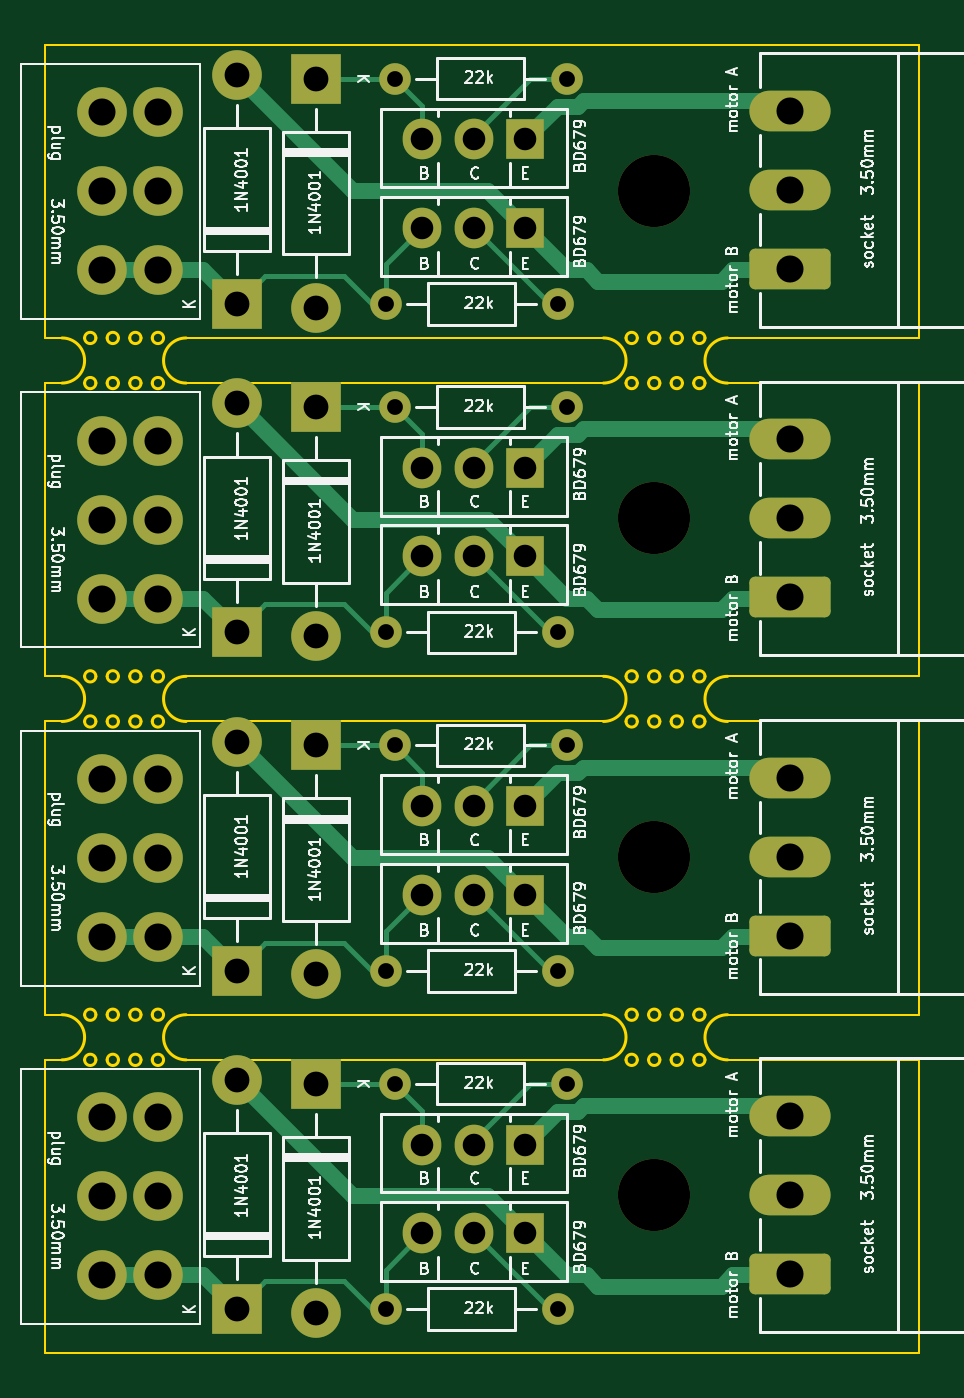
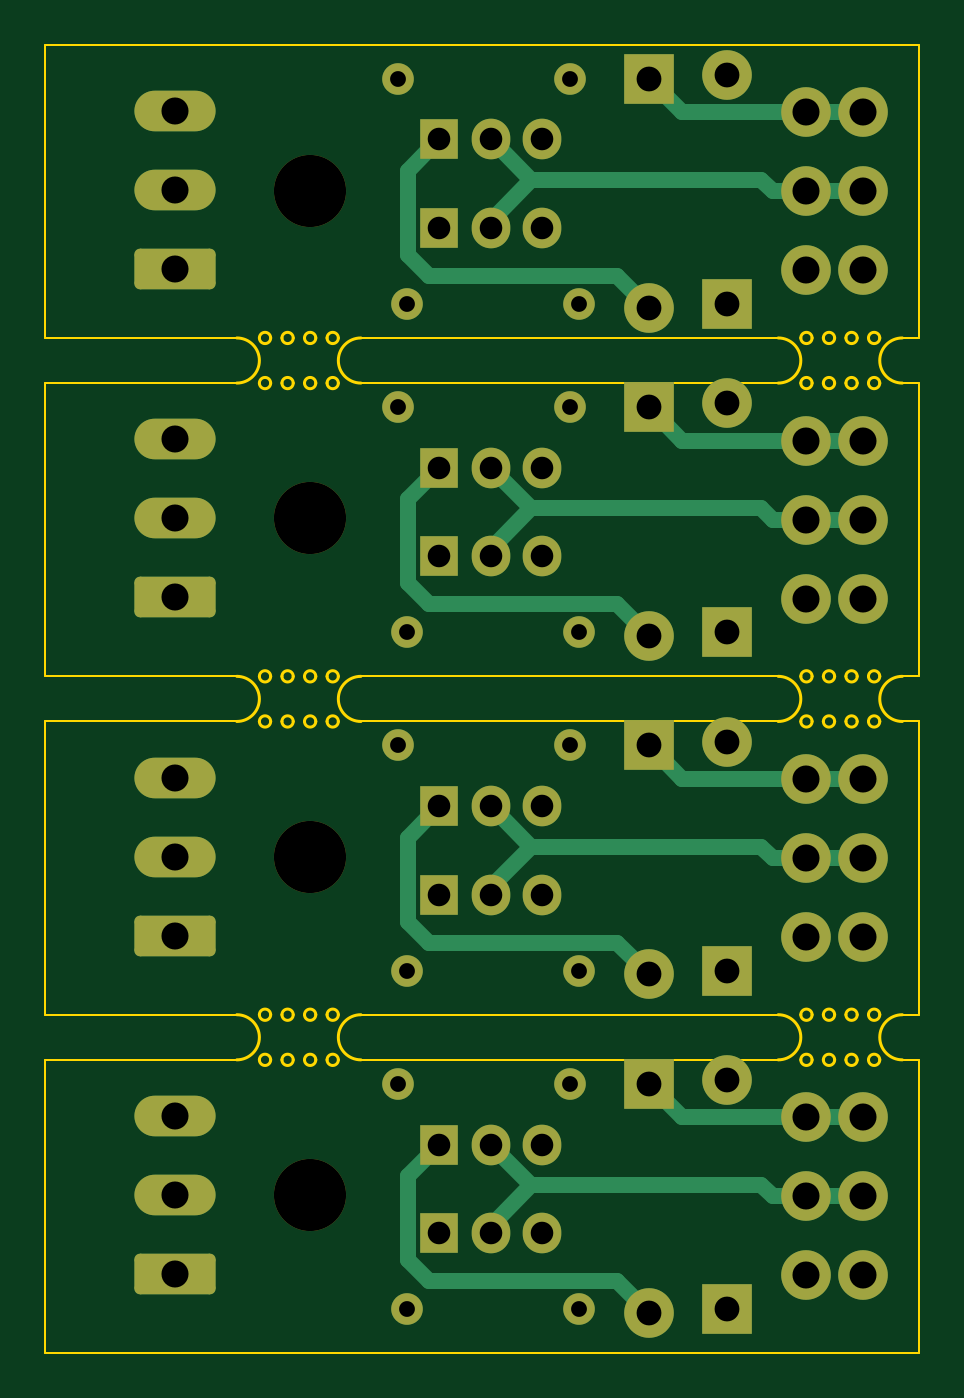
Circuit board: 11 layer files. Board 38.8 x 58.0 mm.
- bottom_copper: wisselMotorExtension-THT-CuBottom.gbr (11157 bytes)
- top_copper: wisselMotorExtension-THT-CuTop.gbr (14591 bytes)
- outline: wisselMotorExtension-THT-EdgeCuts.gbr (9770 bytes)
- bottom_mask: wisselMotorExtension-THT-MaskBottom.gbr (4664 bytes)
- top_mask: wisselMotorExtension-THT-MaskTop.gbr (4664 bytes)
- drill: wisselMotorExtension-THT-NPTH.drl (393 bytes)
- drill: wisselMotorExtension-THT-PTH.drl (1946 bytes)
- paste: wisselMotorExtension-THT-PasteBottom.gbr (467 bytes)
- paste: wisselMotorExtension-THT-PasteTop.gbr (467 bytes)
- bottom_silk: wisselMotorExtension-THT-SilkBottom.gbr (4674 bytes)
- top_silk: wisselMotorExtension-THT-SilkTop.gbr (165301 bytes)

=== bottom_copper: wisselMotorExtension-THT-CuBottom.gbr (11157 bytes, source omitted) ===
=== top_copper: wisselMotorExtension-THT-CuTop.gbr (14591 bytes, source omitted) ===
=== outline: wisselMotorExtension-THT-EdgeCuts.gbr (9770 bytes, source omitted) ===
=== bottom_mask: wisselMotorExtension-THT-MaskBottom.gbr ===
%TF.GenerationSoftware,KiCad,Pcbnew,8.0.2*%
%TF.CreationDate,2025-01-21T19:49:39+01:00*%
%TF.ProjectId,wisselMotorExtension-THT,77697373-656c-44d6-9f74-6f7245787465,rev?*%
%TF.SameCoordinates,Original*%
%TF.FileFunction,Soldermask,Bot*%
%TF.FilePolarity,Negative*%
%FSLAX46Y46*%
G04 Gerber Fmt 4.6, Leading zero omitted, Abs format (unit mm)*
G04 Created by KiCad (PCBNEW 8.0.2) date 2025-01-21 19:49:39*
%MOMM*%
%LPD*%
G01*
G04 APERTURE LIST*
G04 Aperture macros list*
%AMRoundRect*
0 Rectangle with rounded corners*
0 $1 Rounding radius*
0 $2 $3 $4 $5 $6 $7 $8 $9 X,Y pos of 4 corners*
0 Add a 4 corners polygon primitive as box body*
4,1,4,$2,$3,$4,$5,$6,$7,$8,$9,$2,$3,0*
0 Add four circle primitives for the rounded corners*
1,1,$1+$1,$2,$3*
1,1,$1+$1,$4,$5*
1,1,$1+$1,$6,$7*
1,1,$1+$1,$8,$9*
0 Add four rect primitives between the rounded corners*
20,1,$1+$1,$2,$3,$4,$5,0*
20,1,$1+$1,$4,$5,$6,$7,0*
20,1,$1+$1,$6,$7,$8,$9,0*
20,1,$1+$1,$8,$9,$2,$3,0*%
G04 Aperture macros list end*
%ADD10C,3.200000*%
%ADD11RoundRect,0.250000X1.550000X-0.650000X1.550000X0.650000X-1.550000X0.650000X-1.550000X-0.650000X0*%
%ADD12O,3.600000X1.800000*%
%ADD13C,1.400000*%
%ADD14O,1.400000X1.400000*%
%ADD15R,1.710000X1.800000*%
%ADD16O,1.710000X1.800000*%
%ADD17C,2.200000*%
%ADD18R,2.200000X2.200000*%
%ADD19O,2.200000X2.200000*%
G04 APERTURE END LIST*
D10*
%TO.C,REF\u002A\u002A*%
X65500000Y-74500000D03*
%TD*%
%TO.C,REF\u002A\u002A*%
X65500000Y-59500000D03*
%TD*%
%TO.C,REF\u002A\u002A*%
X65500000Y-44500000D03*
%TD*%
D11*
%TO.C,J502*%
X71500000Y-78000000D03*
D12*
X71500000Y-74500000D03*
X71500000Y-71000000D03*
%TD*%
D11*
%TO.C,J402*%
X71500000Y-63000000D03*
D12*
X71500000Y-59500000D03*
X71500000Y-56000000D03*
%TD*%
D11*
%TO.C,J302*%
X71500000Y-48000000D03*
D12*
X71500000Y-44500000D03*
X71500000Y-41000000D03*
%TD*%
D11*
%TO.C,J202*%
X71500000Y-33445000D03*
D12*
X71500000Y-29945000D03*
X71500000Y-26445000D03*
%TD*%
D10*
%TO.C,REF\u002A\u002A*%
X65500000Y-30000000D03*
%TD*%
D13*
%TO.C,R502*%
X61620000Y-69555000D03*
D14*
X54000000Y-69555000D03*
%TD*%
D13*
%TO.C,R501*%
X61220000Y-79555000D03*
D14*
X53600000Y-79555000D03*
%TD*%
D13*
%TO.C,R402*%
X61620000Y-54555000D03*
D14*
X54000000Y-54555000D03*
%TD*%
D13*
%TO.C,R401*%
X61220000Y-64555000D03*
D14*
X53600000Y-64555000D03*
%TD*%
D13*
%TO.C,R302*%
X61620000Y-39555000D03*
D14*
X54000000Y-39555000D03*
%TD*%
D13*
%TO.C,R301*%
X61220000Y-49555000D03*
D14*
X53600000Y-49555000D03*
%TD*%
D13*
%TO.C,R202*%
X61620000Y-25000000D03*
D14*
X54000000Y-25000000D03*
%TD*%
D13*
%TO.C,R201*%
X61220000Y-35000000D03*
D14*
X53600000Y-35000000D03*
%TD*%
D15*
%TO.C,Q502*%
X59775000Y-72255000D03*
D16*
X57495000Y-72255000D03*
X55215000Y-72255000D03*
%TD*%
D15*
%TO.C,Q501*%
X59775000Y-76180000D03*
D16*
X57495000Y-76180000D03*
X55215000Y-76180000D03*
%TD*%
D15*
%TO.C,Q402*%
X59775000Y-57255000D03*
D16*
X57495000Y-57255000D03*
X55215000Y-57255000D03*
%TD*%
D15*
%TO.C,Q401*%
X59775000Y-61180000D03*
D16*
X57495000Y-61180000D03*
X55215000Y-61180000D03*
%TD*%
D15*
%TO.C,Q302*%
X59775000Y-42255000D03*
D16*
X57495000Y-42255000D03*
X55215000Y-42255000D03*
%TD*%
D15*
%TO.C,Q301*%
X59775000Y-46180000D03*
D16*
X57495000Y-46180000D03*
X55215000Y-46180000D03*
%TD*%
%TO.C,Q202*%
X55215000Y-27700000D03*
X57495000Y-27700000D03*
D15*
X59775000Y-27700000D03*
%TD*%
D16*
%TO.C,Q201*%
X55215000Y-31625000D03*
X57495000Y-31625000D03*
D15*
X59775000Y-31625000D03*
%TD*%
D17*
%TO.C,J501*%
X43500000Y-78055000D03*
X41000000Y-78055000D03*
X43500000Y-74555000D03*
X41000000Y-74555000D03*
X43500000Y-71055000D03*
X41000000Y-71055000D03*
%TD*%
%TO.C,J401*%
X43500000Y-63055000D03*
X41000000Y-63055000D03*
X43500000Y-59555000D03*
X41000000Y-59555000D03*
X43500000Y-56055000D03*
X41000000Y-56055000D03*
%TD*%
%TO.C,J301*%
X43500000Y-48055000D03*
X41000000Y-48055000D03*
X43500000Y-44555000D03*
X41000000Y-44555000D03*
X43500000Y-41055000D03*
X41000000Y-41055000D03*
%TD*%
%TO.C,J201*%
X43500000Y-33500000D03*
X41000000Y-33500000D03*
X43500000Y-30000000D03*
X41000000Y-30000000D03*
X43500000Y-26500000D03*
X41000000Y-26500000D03*
%TD*%
D18*
%TO.C,D502*%
X50500000Y-69555000D03*
D19*
X50500000Y-79715000D03*
%TD*%
D18*
%TO.C,D501*%
X47000000Y-79555000D03*
D19*
X47000000Y-69395000D03*
%TD*%
D18*
%TO.C,D402*%
X50500000Y-54555000D03*
D19*
X50500000Y-64715000D03*
%TD*%
D18*
%TO.C,D401*%
X47000000Y-64555000D03*
D19*
X47000000Y-54395000D03*
%TD*%
D18*
%TO.C,D302*%
X50500000Y-39555000D03*
D19*
X50500000Y-49715000D03*
%TD*%
D18*
%TO.C,D301*%
X47000000Y-49555000D03*
D19*
X47000000Y-39395000D03*
%TD*%
%TO.C,D202*%
X50500000Y-35160000D03*
D18*
X50500000Y-25000000D03*
%TD*%
D19*
%TO.C,D201*%
X47000000Y-24840000D03*
D18*
X47000000Y-35000000D03*
%TD*%
M02*

=== top_mask: wisselMotorExtension-THT-MaskTop.gbr ===
%TF.GenerationSoftware,KiCad,Pcbnew,8.0.2*%
%TF.CreationDate,2025-01-21T19:49:39+01:00*%
%TF.ProjectId,wisselMotorExtension-THT,77697373-656c-44d6-9f74-6f7245787465,rev?*%
%TF.SameCoordinates,Original*%
%TF.FileFunction,Soldermask,Top*%
%TF.FilePolarity,Negative*%
%FSLAX46Y46*%
G04 Gerber Fmt 4.6, Leading zero omitted, Abs format (unit mm)*
G04 Created by KiCad (PCBNEW 8.0.2) date 2025-01-21 19:49:39*
%MOMM*%
%LPD*%
G01*
G04 APERTURE LIST*
G04 Aperture macros list*
%AMRoundRect*
0 Rectangle with rounded corners*
0 $1 Rounding radius*
0 $2 $3 $4 $5 $6 $7 $8 $9 X,Y pos of 4 corners*
0 Add a 4 corners polygon primitive as box body*
4,1,4,$2,$3,$4,$5,$6,$7,$8,$9,$2,$3,0*
0 Add four circle primitives for the rounded corners*
1,1,$1+$1,$2,$3*
1,1,$1+$1,$4,$5*
1,1,$1+$1,$6,$7*
1,1,$1+$1,$8,$9*
0 Add four rect primitives between the rounded corners*
20,1,$1+$1,$2,$3,$4,$5,0*
20,1,$1+$1,$4,$5,$6,$7,0*
20,1,$1+$1,$6,$7,$8,$9,0*
20,1,$1+$1,$8,$9,$2,$3,0*%
G04 Aperture macros list end*
%ADD10C,3.200000*%
%ADD11RoundRect,0.250000X1.550000X-0.650000X1.550000X0.650000X-1.550000X0.650000X-1.550000X-0.650000X0*%
%ADD12O,3.600000X1.800000*%
%ADD13C,1.400000*%
%ADD14O,1.400000X1.400000*%
%ADD15R,1.710000X1.800000*%
%ADD16O,1.710000X1.800000*%
%ADD17C,2.200000*%
%ADD18R,2.200000X2.200000*%
%ADD19O,2.200000X2.200000*%
G04 APERTURE END LIST*
D10*
%TO.C,REF\u002A\u002A*%
X65500000Y-74500000D03*
%TD*%
%TO.C,REF\u002A\u002A*%
X65500000Y-59500000D03*
%TD*%
%TO.C,REF\u002A\u002A*%
X65500000Y-44500000D03*
%TD*%
D11*
%TO.C,J502*%
X71500000Y-78000000D03*
D12*
X71500000Y-74500000D03*
X71500000Y-71000000D03*
%TD*%
D11*
%TO.C,J402*%
X71500000Y-63000000D03*
D12*
X71500000Y-59500000D03*
X71500000Y-56000000D03*
%TD*%
D11*
%TO.C,J302*%
X71500000Y-48000000D03*
D12*
X71500000Y-44500000D03*
X71500000Y-41000000D03*
%TD*%
D11*
%TO.C,J202*%
X71500000Y-33445000D03*
D12*
X71500000Y-29945000D03*
X71500000Y-26445000D03*
%TD*%
D10*
%TO.C,REF\u002A\u002A*%
X65500000Y-30000000D03*
%TD*%
D13*
%TO.C,R502*%
X61620000Y-69555000D03*
D14*
X54000000Y-69555000D03*
%TD*%
D13*
%TO.C,R501*%
X61220000Y-79555000D03*
D14*
X53600000Y-79555000D03*
%TD*%
D13*
%TO.C,R402*%
X61620000Y-54555000D03*
D14*
X54000000Y-54555000D03*
%TD*%
D13*
%TO.C,R401*%
X61220000Y-64555000D03*
D14*
X53600000Y-64555000D03*
%TD*%
D13*
%TO.C,R302*%
X61620000Y-39555000D03*
D14*
X54000000Y-39555000D03*
%TD*%
D13*
%TO.C,R301*%
X61220000Y-49555000D03*
D14*
X53600000Y-49555000D03*
%TD*%
D13*
%TO.C,R202*%
X61620000Y-25000000D03*
D14*
X54000000Y-25000000D03*
%TD*%
D13*
%TO.C,R201*%
X61220000Y-35000000D03*
D14*
X53600000Y-35000000D03*
%TD*%
D15*
%TO.C,Q502*%
X59775000Y-72255000D03*
D16*
X57495000Y-72255000D03*
X55215000Y-72255000D03*
%TD*%
D15*
%TO.C,Q501*%
X59775000Y-76180000D03*
D16*
X57495000Y-76180000D03*
X55215000Y-76180000D03*
%TD*%
D15*
%TO.C,Q402*%
X59775000Y-57255000D03*
D16*
X57495000Y-57255000D03*
X55215000Y-57255000D03*
%TD*%
D15*
%TO.C,Q401*%
X59775000Y-61180000D03*
D16*
X57495000Y-61180000D03*
X55215000Y-61180000D03*
%TD*%
D15*
%TO.C,Q302*%
X59775000Y-42255000D03*
D16*
X57495000Y-42255000D03*
X55215000Y-42255000D03*
%TD*%
D15*
%TO.C,Q301*%
X59775000Y-46180000D03*
D16*
X57495000Y-46180000D03*
X55215000Y-46180000D03*
%TD*%
%TO.C,Q202*%
X55215000Y-27700000D03*
X57495000Y-27700000D03*
D15*
X59775000Y-27700000D03*
%TD*%
D16*
%TO.C,Q201*%
X55215000Y-31625000D03*
X57495000Y-31625000D03*
D15*
X59775000Y-31625000D03*
%TD*%
D17*
%TO.C,J501*%
X43500000Y-78055000D03*
X41000000Y-78055000D03*
X43500000Y-74555000D03*
X41000000Y-74555000D03*
X43500000Y-71055000D03*
X41000000Y-71055000D03*
%TD*%
%TO.C,J401*%
X43500000Y-63055000D03*
X41000000Y-63055000D03*
X43500000Y-59555000D03*
X41000000Y-59555000D03*
X43500000Y-56055000D03*
X41000000Y-56055000D03*
%TD*%
%TO.C,J301*%
X43500000Y-48055000D03*
X41000000Y-48055000D03*
X43500000Y-44555000D03*
X41000000Y-44555000D03*
X43500000Y-41055000D03*
X41000000Y-41055000D03*
%TD*%
%TO.C,J201*%
X43500000Y-33500000D03*
X41000000Y-33500000D03*
X43500000Y-30000000D03*
X41000000Y-30000000D03*
X43500000Y-26500000D03*
X41000000Y-26500000D03*
%TD*%
D18*
%TO.C,D502*%
X50500000Y-69555000D03*
D19*
X50500000Y-79715000D03*
%TD*%
D18*
%TO.C,D501*%
X47000000Y-79555000D03*
D19*
X47000000Y-69395000D03*
%TD*%
D18*
%TO.C,D402*%
X50500000Y-54555000D03*
D19*
X50500000Y-64715000D03*
%TD*%
D18*
%TO.C,D401*%
X47000000Y-64555000D03*
D19*
X47000000Y-54395000D03*
%TD*%
D18*
%TO.C,D302*%
X50500000Y-39555000D03*
D19*
X50500000Y-49715000D03*
%TD*%
D18*
%TO.C,D301*%
X47000000Y-49555000D03*
D19*
X47000000Y-39395000D03*
%TD*%
%TO.C,D202*%
X50500000Y-35160000D03*
D18*
X50500000Y-25000000D03*
%TD*%
D19*
%TO.C,D201*%
X47000000Y-24840000D03*
D18*
X47000000Y-35000000D03*
%TD*%
M02*

=== drill: wisselMotorExtension-THT-NPTH.drl ===
M48
; DRILL file {KiCad 8.0.2} date 2025-01-21T19:49:39+0100
; FORMAT={-:-/ absolute / inch / decimal}
; #@! TF.CreationDate,2025-01-21T19:49:39+01:00
; #@! TF.GenerationSoftware,Kicad,Pcbnew,8.0.2
; #@! TF.FileFunction,NonPlated,1,2,NPTH
FMAT,2
INCH
; #@! TA.AperFunction,NonPlated,NPTH,ComponentDrill
T1C0.1260
%
G90
G05
T1
X2.5787Y-1.1811
X2.5787Y-1.752
X2.5787Y-2.3425
X2.5787Y-2.9331
M30

=== drill: wisselMotorExtension-THT-PTH.drl ===
M48
; DRILL file {KiCad 8.0.2} date 2025-01-21T19:49:39+0100
; FORMAT={-:-/ absolute / inch / decimal}
; #@! TF.CreationDate,2025-01-21T19:49:39+01:00
; #@! TF.GenerationSoftware,Kicad,Pcbnew,8.0.2
; #@! TF.FileFunction,Plated,1,2,PTH
FMAT,2
INCH
; #@! TA.AperFunction,Plated,PTH,ComponentDrill
T1C0.0276
; #@! TA.AperFunction,Plated,PTH,ComponentDrill
T2C0.0394
; #@! TA.AperFunction,Plated,PTH,ComponentDrill
T3C0.0433
; #@! TA.AperFunction,Plated,PTH,ComponentDrill
T4C0.0472
%
G90
G05
T1
X2.1102Y-1.378
X2.1102Y-1.951
X2.1102Y-2.5415
X2.1102Y-3.1321
X2.126Y-0.9843
X2.126Y-1.5573
X2.126Y-2.1478
X2.126Y-2.7384
X2.4102Y-1.378
X2.4102Y-1.951
X2.4102Y-2.5415
X2.4102Y-3.1321
X2.426Y-0.9843
X2.426Y-1.5573
X2.426Y-2.1478
X2.426Y-2.7384
T2
X2.1738Y-1.0906
X2.1738Y-1.2451
X2.1738Y-1.6636
X2.1738Y-1.8181
X2.1738Y-2.2541
X2.1738Y-2.4087
X2.1738Y-2.8447
X2.1738Y-2.9992
X2.2636Y-1.0906
X2.2636Y-1.2451
X2.2636Y-1.6636
X2.2636Y-1.8181
X2.2636Y-2.2541
X2.2636Y-2.4087
X2.2636Y-2.8447
X2.2636Y-2.9992
X2.3533Y-1.0906
X2.3533Y-1.2451
X2.3533Y-1.6636
X2.3533Y-1.8181
X2.3533Y-2.2541
X2.3533Y-2.4087
X2.3533Y-2.8447
X2.3533Y-2.9992
T3
X1.8504Y-0.978
X1.8504Y-1.378
X1.8504Y-1.551
X1.8504Y-1.951
X1.8504Y-2.1415
X1.8504Y-2.5415
X1.8504Y-2.7321
X1.8504Y-3.1321
X1.9882Y-0.9843
X1.9882Y-1.3843
X1.9882Y-1.5573
X1.9882Y-1.9573
X1.9882Y-2.1478
X1.9882Y-2.5478
X1.9882Y-2.7384
X1.9882Y-3.1384
T4
X1.6142Y-1.0433
X1.6142Y-1.1811
X1.6142Y-1.3189
X1.6142Y-1.6163
X1.6142Y-1.7541
X1.6142Y-1.8919
X1.6142Y-2.2069
X1.6142Y-2.3447
X1.6142Y-2.4825
X1.6142Y-2.7974
X1.6142Y-2.9352
X1.6142Y-3.073
X1.7126Y-1.0433
X1.7126Y-1.1811
X1.7126Y-1.3189
X1.7126Y-1.6163
X1.7126Y-1.7541
X1.7126Y-1.8919
X1.7126Y-2.2069
X1.7126Y-2.3447
X1.7126Y-2.4825
X1.7126Y-2.7974
X1.7126Y-2.9352
X1.7126Y-3.073
X2.815Y-1.0411
X2.815Y-1.1789
X2.815Y-1.3167
X2.815Y-1.6142
X2.815Y-1.752
X2.815Y-1.8898
X2.815Y-2.2047
X2.815Y-2.3425
X2.815Y-2.4803
X2.815Y-2.7953
X2.815Y-2.9331
X2.815Y-3.0709
M30

=== paste: wisselMotorExtension-THT-PasteBottom.gbr ===
%TF.GenerationSoftware,KiCad,Pcbnew,8.0.2*%
%TF.CreationDate,2025-01-21T19:49:39+01:00*%
%TF.ProjectId,wisselMotorExtension-THT,77697373-656c-44d6-9f74-6f7245787465,rev?*%
%TF.SameCoordinates,Original*%
%TF.FileFunction,Paste,Bot*%
%TF.FilePolarity,Positive*%
%FSLAX46Y46*%
G04 Gerber Fmt 4.6, Leading zero omitted, Abs format (unit mm)*
G04 Created by KiCad (PCBNEW 8.0.2) date 2025-01-21 19:49:39*
%MOMM*%
%LPD*%
G01*
G04 APERTURE LIST*
G04 APERTURE END LIST*
M02*

=== paste: wisselMotorExtension-THT-PasteTop.gbr ===
%TF.GenerationSoftware,KiCad,Pcbnew,8.0.2*%
%TF.CreationDate,2025-01-21T19:49:39+01:00*%
%TF.ProjectId,wisselMotorExtension-THT,77697373-656c-44d6-9f74-6f7245787465,rev?*%
%TF.SameCoordinates,Original*%
%TF.FileFunction,Paste,Top*%
%TF.FilePolarity,Positive*%
%FSLAX46Y46*%
G04 Gerber Fmt 4.6, Leading zero omitted, Abs format (unit mm)*
G04 Created by KiCad (PCBNEW 8.0.2) date 2025-01-21 19:49:39*
%MOMM*%
%LPD*%
G01*
G04 APERTURE LIST*
G04 APERTURE END LIST*
M02*

=== bottom_silk: wisselMotorExtension-THT-SilkBottom.gbr ===
%TF.GenerationSoftware,KiCad,Pcbnew,8.0.2*%
%TF.CreationDate,2025-01-21T19:49:39+01:00*%
%TF.ProjectId,wisselMotorExtension-THT,77697373-656c-44d6-9f74-6f7245787465,rev?*%
%TF.SameCoordinates,Original*%
%TF.FileFunction,Legend,Bot*%
%TF.FilePolarity,Positive*%
%FSLAX46Y46*%
G04 Gerber Fmt 4.6, Leading zero omitted, Abs format (unit mm)*
G04 Created by KiCad (PCBNEW 8.0.2) date 2025-01-21 19:49:39*
%MOMM*%
%LPD*%
G01*
G04 APERTURE LIST*
G04 Aperture macros list*
%AMRoundRect*
0 Rectangle with rounded corners*
0 $1 Rounding radius*
0 $2 $3 $4 $5 $6 $7 $8 $9 X,Y pos of 4 corners*
0 Add a 4 corners polygon primitive as box body*
4,1,4,$2,$3,$4,$5,$6,$7,$8,$9,$2,$3,0*
0 Add four circle primitives for the rounded corners*
1,1,$1+$1,$2,$3*
1,1,$1+$1,$4,$5*
1,1,$1+$1,$6,$7*
1,1,$1+$1,$8,$9*
0 Add four rect primitives between the rounded corners*
20,1,$1+$1,$2,$3,$4,$5,0*
20,1,$1+$1,$4,$5,$6,$7,0*
20,1,$1+$1,$6,$7,$8,$9,0*
20,1,$1+$1,$8,$9,$2,$3,0*%
G04 Aperture macros list end*
%ADD10C,3.200000*%
%ADD11RoundRect,0.250000X1.550000X-0.650000X1.550000X0.650000X-1.550000X0.650000X-1.550000X-0.650000X0*%
%ADD12O,3.600000X1.800000*%
%ADD13C,1.400000*%
%ADD14O,1.400000X1.400000*%
%ADD15R,1.710000X1.800000*%
%ADD16O,1.710000X1.800000*%
%ADD17C,2.200000*%
%ADD18R,2.200000X2.200000*%
%ADD19O,2.200000X2.200000*%
G04 APERTURE END LIST*
%LPC*%
D10*
%TO.C,REF\u002A\u002A*%
X65500000Y-74500000D03*
%TD*%
%TO.C,REF\u002A\u002A*%
X65500000Y-59500000D03*
%TD*%
%TO.C,REF\u002A\u002A*%
X65500000Y-44500000D03*
%TD*%
D11*
%TO.C,J502*%
X71500000Y-78000000D03*
D12*
X71500000Y-74500000D03*
X71500000Y-71000000D03*
%TD*%
D11*
%TO.C,J402*%
X71500000Y-63000000D03*
D12*
X71500000Y-59500000D03*
X71500000Y-56000000D03*
%TD*%
D11*
%TO.C,J302*%
X71500000Y-48000000D03*
D12*
X71500000Y-44500000D03*
X71500000Y-41000000D03*
%TD*%
D11*
%TO.C,J202*%
X71500000Y-33445000D03*
D12*
X71500000Y-29945000D03*
X71500000Y-26445000D03*
%TD*%
D10*
%TO.C,REF\u002A\u002A*%
X65500000Y-30000000D03*
%TD*%
D13*
%TO.C,R502*%
X61620000Y-69555000D03*
D14*
X54000000Y-69555000D03*
%TD*%
D13*
%TO.C,R501*%
X61220000Y-79555000D03*
D14*
X53600000Y-79555000D03*
%TD*%
D13*
%TO.C,R402*%
X61620000Y-54555000D03*
D14*
X54000000Y-54555000D03*
%TD*%
D13*
%TO.C,R401*%
X61220000Y-64555000D03*
D14*
X53600000Y-64555000D03*
%TD*%
D13*
%TO.C,R302*%
X61620000Y-39555000D03*
D14*
X54000000Y-39555000D03*
%TD*%
D13*
%TO.C,R301*%
X61220000Y-49555000D03*
D14*
X53600000Y-49555000D03*
%TD*%
D13*
%TO.C,R202*%
X61620000Y-25000000D03*
D14*
X54000000Y-25000000D03*
%TD*%
D13*
%TO.C,R201*%
X61220000Y-35000000D03*
D14*
X53600000Y-35000000D03*
%TD*%
D15*
%TO.C,Q502*%
X59775000Y-72255000D03*
D16*
X57495000Y-72255000D03*
X55215000Y-72255000D03*
%TD*%
D15*
%TO.C,Q501*%
X59775000Y-76180000D03*
D16*
X57495000Y-76180000D03*
X55215000Y-76180000D03*
%TD*%
D15*
%TO.C,Q402*%
X59775000Y-57255000D03*
D16*
X57495000Y-57255000D03*
X55215000Y-57255000D03*
%TD*%
D15*
%TO.C,Q401*%
X59775000Y-61180000D03*
D16*
X57495000Y-61180000D03*
X55215000Y-61180000D03*
%TD*%
D15*
%TO.C,Q302*%
X59775000Y-42255000D03*
D16*
X57495000Y-42255000D03*
X55215000Y-42255000D03*
%TD*%
D15*
%TO.C,Q301*%
X59775000Y-46180000D03*
D16*
X57495000Y-46180000D03*
X55215000Y-46180000D03*
%TD*%
%TO.C,Q202*%
X55215000Y-27700000D03*
X57495000Y-27700000D03*
D15*
X59775000Y-27700000D03*
%TD*%
D16*
%TO.C,Q201*%
X55215000Y-31625000D03*
X57495000Y-31625000D03*
D15*
X59775000Y-31625000D03*
%TD*%
D17*
%TO.C,J501*%
X43500000Y-78055000D03*
X41000000Y-78055000D03*
X43500000Y-74555000D03*
X41000000Y-74555000D03*
X43500000Y-71055000D03*
X41000000Y-71055000D03*
%TD*%
%TO.C,J401*%
X43500000Y-63055000D03*
X41000000Y-63055000D03*
X43500000Y-59555000D03*
X41000000Y-59555000D03*
X43500000Y-56055000D03*
X41000000Y-56055000D03*
%TD*%
%TO.C,J301*%
X43500000Y-48055000D03*
X41000000Y-48055000D03*
X43500000Y-44555000D03*
X41000000Y-44555000D03*
X43500000Y-41055000D03*
X41000000Y-41055000D03*
%TD*%
%TO.C,J201*%
X43500000Y-33500000D03*
X41000000Y-33500000D03*
X43500000Y-30000000D03*
X41000000Y-30000000D03*
X43500000Y-26500000D03*
X41000000Y-26500000D03*
%TD*%
D18*
%TO.C,D502*%
X50500000Y-69555000D03*
D19*
X50500000Y-79715000D03*
%TD*%
D18*
%TO.C,D501*%
X47000000Y-79555000D03*
D19*
X47000000Y-69395000D03*
%TD*%
D18*
%TO.C,D402*%
X50500000Y-54555000D03*
D19*
X50500000Y-64715000D03*
%TD*%
D18*
%TO.C,D401*%
X47000000Y-64555000D03*
D19*
X47000000Y-54395000D03*
%TD*%
D18*
%TO.C,D302*%
X50500000Y-39555000D03*
D19*
X50500000Y-49715000D03*
%TD*%
D18*
%TO.C,D301*%
X47000000Y-49555000D03*
D19*
X47000000Y-39395000D03*
%TD*%
%TO.C,D202*%
X50500000Y-35160000D03*
D18*
X50500000Y-25000000D03*
%TD*%
D19*
%TO.C,D201*%
X47000000Y-24840000D03*
D18*
X47000000Y-35000000D03*
%TD*%
%LPD*%
M02*

=== top_silk: wisselMotorExtension-THT-SilkTop.gbr (165301 bytes, source omitted) ===
